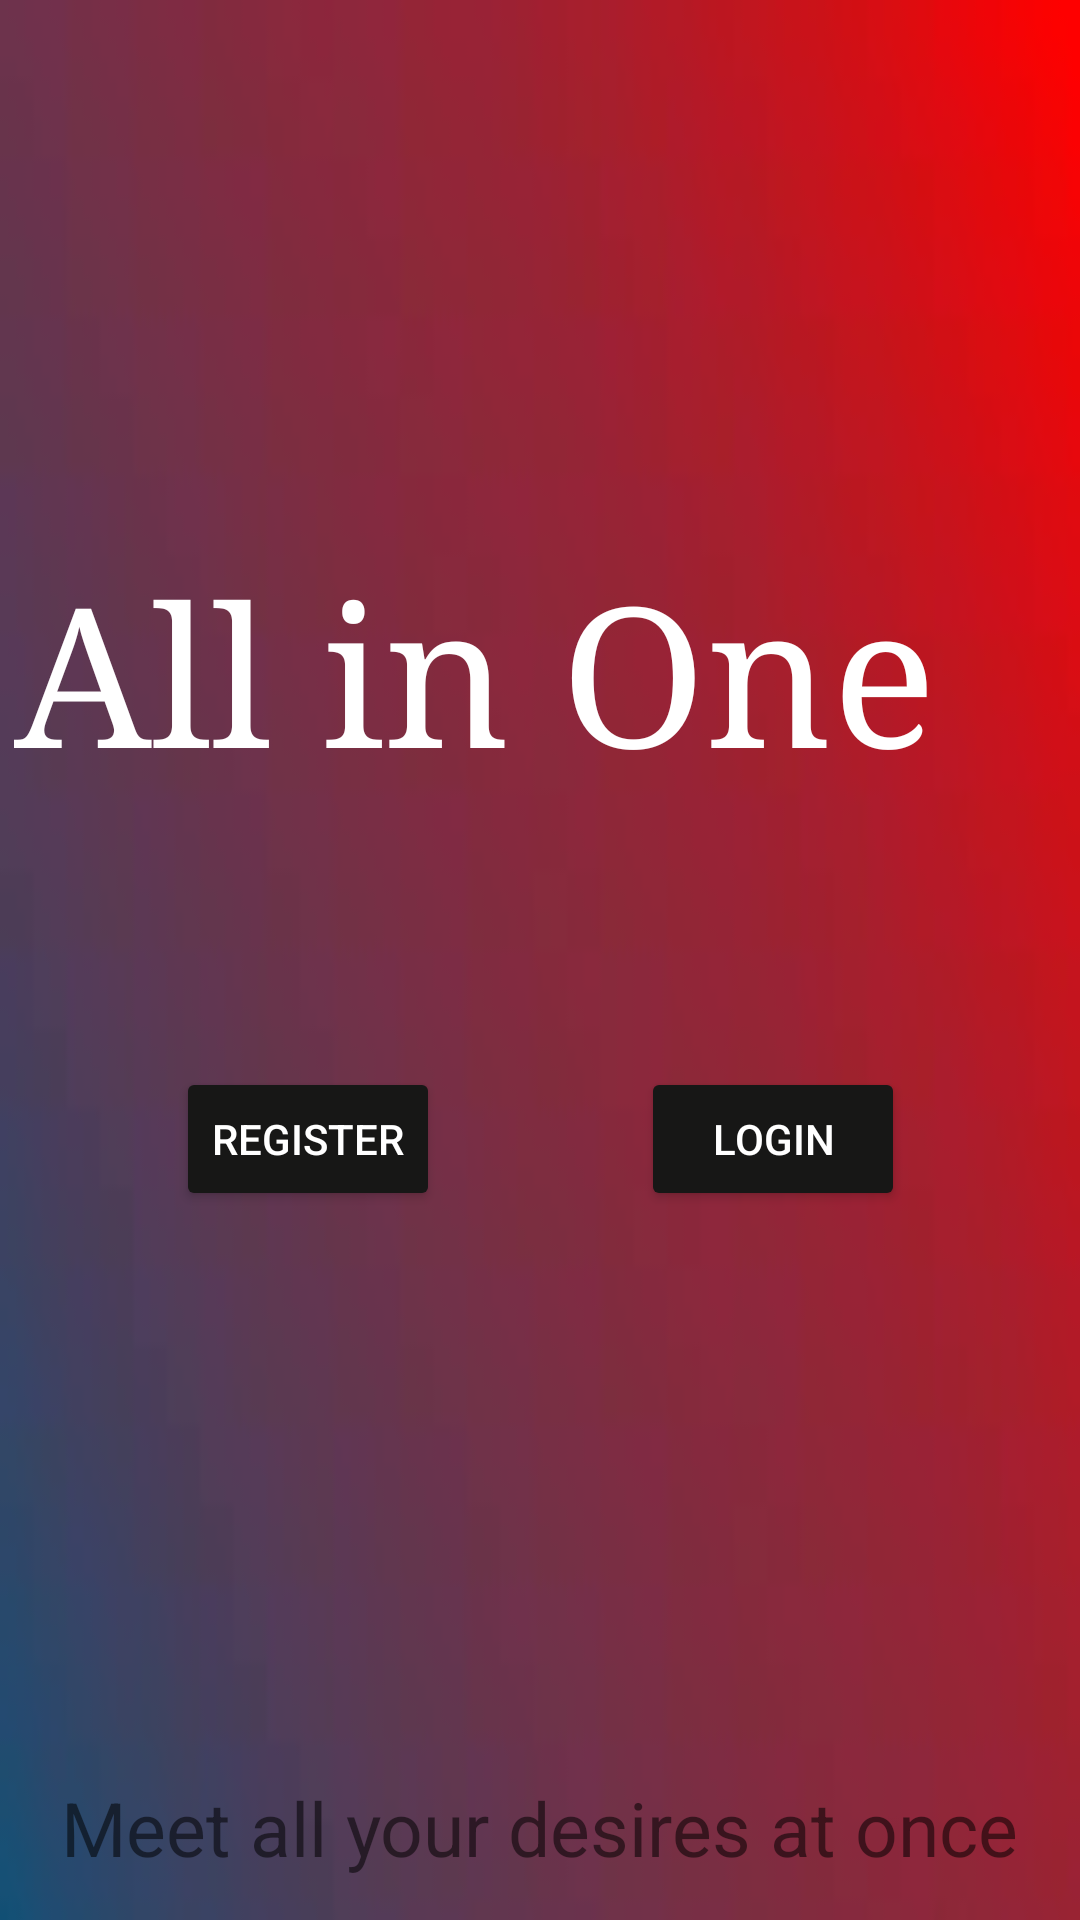

Layout XML and referenced resources for this Android screen:
<!-- AndroidManifest.xml: application theme Theme.MyApplication -->
<!-- res/layout/activity_main.xml -->
<?xml version="1.0" encoding="utf-8"?>
<androidx.constraintlayout.widget.ConstraintLayout xmlns:android="http://schemas.android.com/apk/res/android"
    xmlns:app="http://schemas.android.com/apk/res-auto"
    xmlns:tools="http://schemas.android.com/tools"
    android:layout_width="match_parent"
    android:layout_height="match_parent"
    tools:context=".MainActivity"
    android:background="@drawable/img">

    <TextView
        android:textColor="@color/white"
        android:id="@+id/mTitle"
        android:layout_width="351dp"
        android:layout_height="133dp"
        android:fontFamily="serif"
        android:text="@string/title"
        android:textSize="65sp"
        app:layout_constraintBottom_toBottomOf="parent"
        app:layout_constraintEnd_toEndOf="parent"
        app:layout_constraintStart_toStartOf="parent"
        app:layout_constraintTop_toTopOf="parent"
        app:layout_constraintVertical_bias="0.357" />

    <TextView

        android:id="@+id/mStatus"
        android:layout_width="wrap_content"
        android:layout_height="wrap_content"
        android:text="@string/status"
        android:textSize="25dp"
        app:layout_constraintBottom_toBottomOf="parent"
        app:layout_constraintEnd_toEndOf="parent"
        app:layout_constraintHorizontal_bias="0.494"
        app:layout_constraintStart_toStartOf="parent"
        app:layout_constraintTop_toTopOf="parent"
        app:layout_constraintVertical_bias="0.977" />

    <Button
        android:textColor="@color/white"
        android:backgroundTint="#171716"
        android:id="@+id/mBtnReg"
        android:layout_width="wrap_content"
        android:layout_height="wrap_content"
        android:text="Register"
        app:layout_constraintBottom_toBottomOf="parent"
        app:layout_constraintEnd_toEndOf="parent"
        app:layout_constraintHorizontal_bias="0.216"
        app:layout_constraintStart_toStartOf="parent"
        app:layout_constraintTop_toTopOf="parent"
        app:layout_constraintVertical_bias="0.601" />

    <Button
        android:textColor="@color/white"
        android:backgroundTint="#171716"
        android:id="@+id/mBtnLogin"
        android:layout_width="wrap_content"
        android:layout_height="wrap_content"
        android:text="Login"
        app:layout_constraintBottom_toBottomOf="parent"
        app:layout_constraintEnd_toEndOf="parent"
        app:layout_constraintHorizontal_bias="0.786"
        app:layout_constraintStart_toStartOf="parent"
        app:layout_constraintTop_toTopOf="parent"
        app:layout_constraintVertical_bias="0.601" />

</androidx.constraintlayout.widget.ConstraintLayout>
<!-- resources referenced by this layout -->
<resources>
  <color name="white">#FFFFFFFF</color>
  <!-- drawable img: png bitmap (drawable, 21880 bytes) -->
  <string name="status">Meet all your desires at once</string>
  <string name="title">All in One</string>
  <style name="Theme.MyApplication" parent="Theme.MaterialComponents.DayNight.NoActionBar">
          
          <item name="colorPrimary">@color/purple_500</item>
          <item name="colorPrimaryVariant">@color/purple_700</item>
          <item name="colorOnPrimary">@color/white</item>
          
          <item name="colorSecondary">@color/teal_200</item>
          <item name="colorSecondaryVariant">@color/teal_700</item>
          <item name="colorOnSecondary">@color/black</item>
          
          <item name="android:statusBarColor" tools:targetApi="l">?attr/colorPrimaryVariant</item>
          
      </style>
  <color name="purple_500">#F44336</color>
  <color name="purple_700">#444446</color>
  <color name="teal_200">#FF03DAC5</color>
  <color name="teal_700">#FF018786</color>
  <color name="black">#FF000000</color>
</resources>
